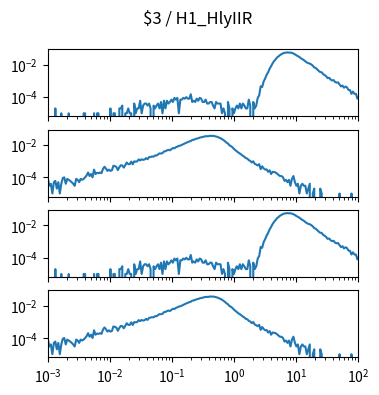

The matplotlib source for this figure: (Note: this script raises an exception after producing the figure.)
import matplotlib.pyplot as plt
import numpy as np

num_plots = 4

fig, ax = plt.subplots(num_plots, 1, sharex=True, sharey=True)
fig.set_size_inches(4, 1*num_plots)

fig.suptitle("$3 / H1_HlyIIR")

for a in ax:
    a.set_xscale('log')
    a.set_yscale('log')
    a.set_xlim(1.000000e-03, 1.000000e+02)

ax[0].plot([1.000000e-03,1.056818e-03,1.116863e-03,1.180321e-03,1.247384e-03,1.318257e-03,1.393157e-03,1.472313e-03,1.555966e-03,1.644372e-03,1.737801e-03,1.836538e-03,1.940886e-03,2.051162e-03,2.167704e-03,2.290868e-03,2.421029e-03,2.558586e-03,2.703958e-03,2.857591e-03,3.019952e-03,3.191538e-03,3.372873e-03,3.564511e-03,3.767038e-03,3.981072e-03,4.207266e-03,4.446313e-03,4.698941e-03,4.965923e-03,5.248075e-03,5.546257e-03,5.861382e-03,6.194411e-03,6.546362e-03,6.918310e-03,7.311391e-03,7.726806e-03,8.165824e-03,8.629785e-03,9.120108e-03,9.638290e-03,1.018591e-02,1.076465e-02,1.137627e-02,1.202264e-02,1.270574e-02,1.342765e-02,1.419058e-02,1.499685e-02,1.584893e-02,1.674943e-02,1.770109e-02,1.870682e-02,1.976970e-02,2.089296e-02,2.208005e-02,2.333458e-02,2.466039e-02,2.606154e-02,2.754229e-02,2.910717e-02,3.076097e-02,3.250873e-02,3.435579e-02,3.630781e-02,3.837072e-02,4.055085e-02,4.285485e-02,4.528976e-02,4.786301e-02,5.058247e-02,5.345644e-02,5.649370e-02,5.970353e-02,6.309573e-02,6.668068e-02,7.046931e-02,7.447320e-02,7.870458e-02,8.317638e-02,8.790225e-02,9.289664e-02,9.817479e-02,1.037528e-01,1.096478e-01,1.158777e-01,1.224616e-01,1.294196e-01,1.367729e-01,1.445440e-01,1.527566e-01,1.614359e-01,1.706082e-01,1.803018e-01,1.905461e-01,2.013724e-01,2.128139e-01,2.249055e-01,2.376840e-01,2.511886e-01,2.654606e-01,2.805434e-01,2.964831e-01,3.133286e-01,3.311311e-01,3.499452e-01,3.698282e-01,3.908409e-01,4.130475e-01,4.365158e-01,4.613176e-01,4.875285e-01,5.152286e-01,5.445027e-01,5.754399e-01,6.081350e-01,6.426877e-01,6.792036e-01,7.177943e-01,7.585776e-01,8.016781e-01,8.472274e-01,8.953648e-01,9.462372e-01,1.000000e+00,1.056818e+00,1.116863e+00,1.180321e+00,1.247384e+00,1.318257e+00,1.393157e+00,1.472313e+00,1.555966e+00,1.644372e+00,1.737801e+00,1.836538e+00,1.940886e+00,2.051162e+00,2.167704e+00,2.290868e+00,2.421029e+00,2.558586e+00,2.703958e+00,2.857591e+00,3.019952e+00,3.191538e+00,3.372873e+00,3.564511e+00,3.767038e+00,3.981072e+00,4.207266e+00,4.446313e+00,4.698941e+00,4.965923e+00,5.248075e+00,5.546257e+00,5.861382e+00,6.194411e+00,6.546362e+00,6.918310e+00,7.311391e+00,7.726806e+00,8.165824e+00,8.629785e+00,9.120108e+00,9.638290e+00,1.018591e+01,1.076465e+01,1.137627e+01,1.202264e+01,1.270574e+01,1.342765e+01,1.419058e+01,1.499685e+01,1.584893e+01,1.674943e+01,1.770109e+01,1.870682e+01,1.976970e+01,2.089296e+01,2.208005e+01,2.333458e+01,2.466039e+01,2.606154e+01,2.754229e+01,2.910717e+01,3.076097e+01,3.250873e+01,3.435579e+01,3.630781e+01,3.837072e+01,4.055085e+01,4.285485e+01,4.528976e+01,4.786301e+01,5.058247e+01,5.345644e+01,5.649370e+01,5.970353e+01,6.309573e+01,6.668068e+01,7.046931e+01,7.447320e+01,7.870458e+01,8.317638e+01,8.790225e+01,9.289664e+01,9.817479e+01,1.037528e+02,1.096478e+02,1.158777e+02,1.224616e+02,1.294196e+02,1.367729e+02,1.445440e+02,1.527566e+02,1.614359e+02,1.706082e+02,1.803018e+02,1.905461e+02,2.013724e+02,2.128139e+02,2.249055e+02,2.376840e+02,2.511886e+02,2.654606e+02,2.805434e+02,2.964831e+02,3.133286e+02,3.311311e+02,3.499452e+02,3.698282e+02,3.908409e+02,4.130475e+02,4.365158e+02,4.613176e+02,4.875285e+02,5.152286e+02,5.445027e+02,5.754399e+02,6.081350e+02,6.426877e+02,6.792036e+02,7.177943e+02,7.585776e+02,8.016781e+02,8.472274e+02,8.953648e+02,9.462372e+02,], [9.985820e-06,0.000000e+00,0.000000e+00,0.000000e+00,0.000000e+00,1.997164e-05,0.000000e+00,0.000000e+00,0.000000e+00,9.985820e-06,0.000000e+00,0.000000e+00,0.000000e+00,0.000000e+00,9.985820e-06,0.000000e+00,0.000000e+00,0.000000e+00,0.000000e+00,0.000000e+00,0.000000e+00,0.000000e+00,0.000000e+00,0.000000e+00,9.985820e-06,9.985820e-06,0.000000e+00,0.000000e+00,0.000000e+00,0.000000e+00,0.000000e+00,9.985820e-06,0.000000e+00,9.985820e-06,9.985820e-06,0.000000e+00,0.000000e+00,0.000000e+00,0.000000e+00,0.000000e+00,0.000000e+00,0.000000e+00,1.997164e-05,0.000000e+00,9.985820e-06,9.985820e-06,0.000000e+00,0.000000e+00,1.997164e-05,1.997164e-05,2.995746e-05,0.000000e+00,9.985820e-06,9.985820e-06,1.997164e-05,9.985820e-06,9.985820e-06,0.000000e+00,3.994328e-05,9.985820e-06,1.997164e-05,1.997164e-05,5.991492e-05,9.985820e-06,2.995746e-05,3.994328e-05,3.994328e-05,2.995746e-05,3.994328e-05,1.997164e-05,0.000000e+00,2.995746e-05,1.997164e-05,2.995746e-05,3.994328e-05,1.997164e-05,4.992910e-05,9.985820e-06,5.991492e-05,1.997164e-05,5.991492e-05,3.994328e-05,4.992910e-05,6.990074e-05,4.992910e-05,8.987238e-05,6.990074e-05,8.987238e-05,9.985820e-06,6.990074e-05,6.990074e-05,8.987238e-05,7.988656e-05,9.985820e-05,7.988656e-05,7.988656e-05,1.497873e-04,4.992910e-05,5.991492e-05,4.992910e-05,7.988656e-05,5.991492e-05,8.987238e-05,7.988656e-05,4.992910e-05,4.992910e-05,6.990074e-05,3.994328e-05,3.994328e-05,4.992910e-05,4.992910e-05,2.995746e-05,1.997164e-05,4.992910e-05,3.994328e-05,3.994328e-05,3.994328e-05,9.985820e-06,1.997164e-05,9.985820e-06,0.000000e+00,4.992910e-05,1.997164e-05,0.000000e+00,1.997164e-05,9.985820e-06,1.997164e-05,2.995746e-05,1.997164e-05,3.994328e-05,1.997164e-05,3.994328e-05,2.995746e-05,1.997164e-05,1.997164e-05,6.990074e-05,2.995746e-05,0.000000e+00,4.992910e-05,1.997164e-05,2.995746e-05,8.987238e-05,1.298157e-04,4.693335e-04,4.194044e-04,9.386671e-04,1.427972e-03,2.386611e-03,3.475065e-03,5.661960e-03,8.198358e-03,1.226259e-02,1.695592e-02,2.131973e-02,2.842963e-02,3.310299e-02,4.008308e-02,4.504603e-02,5.122726e-02,5.494198e-02,5.650976e-02,5.807753e-02,5.646981e-02,5.676939e-02,5.393341e-02,4.969943e-02,4.416728e-02,3.842544e-02,3.435122e-02,3.025704e-02,2.536398e-02,2.216852e-02,1.941243e-02,1.633680e-02,1.389028e-02,1.260211e-02,1.182321e-02,1.049510e-02,8.767550e-03,6.850273e-03,6.301053e-03,5.102754e-03,4.184059e-03,3.544966e-03,3.435122e-03,2.596313e-03,2.316710e-03,1.937249e-03,1.487887e-03,1.567774e-03,1.218270e-03,1.068483e-03,1.128398e-03,8.587805e-04,7.888798e-04,8.188373e-04,5.991492e-04,4.593477e-04,5.192626e-04,3.794612e-04,4.493619e-04,3.994328e-04,2.796030e-04,2.696171e-04,1.597731e-04,2.196880e-04,1.597731e-04,1.597731e-04,7.988656e-05,1.198298e-04,9.985820e-05,7.988656e-05,5.991492e-05,3.994328e-05,7.988656e-05,1.298157e-04,1.997164e-05,9.985820e-06,4.992910e-05,9.985820e-06,2.995746e-05,9.985820e-06,9.985820e-06,9.985820e-06,9.985820e-06,0.000000e+00,0.000000e+00,9.985820e-06,0.000000e+00,0.000000e+00,0.000000e+00,0.000000e+00,9.985820e-06,0.000000e+00,0.000000e+00,0.000000e+00,0.000000e+00,0.000000e+00,0.000000e+00,0.000000e+00,0.000000e+00,0.000000e+00,0.000000e+00,0.000000e+00,0.000000e+00,0.000000e+00,0.000000e+00,0.000000e+00,9.985820e-06,0.000000e+00,])
ax[1].plot([1.000000e-03,1.056818e-03,1.116863e-03,1.180321e-03,1.247384e-03,1.318257e-03,1.393157e-03,1.472313e-03,1.555966e-03,1.644372e-03,1.737801e-03,1.836538e-03,1.940886e-03,2.051162e-03,2.167704e-03,2.290868e-03,2.421029e-03,2.558586e-03,2.703958e-03,2.857591e-03,3.019952e-03,3.191538e-03,3.372873e-03,3.564511e-03,3.767038e-03,3.981072e-03,4.207266e-03,4.446313e-03,4.698941e-03,4.965923e-03,5.248075e-03,5.546257e-03,5.861382e-03,6.194411e-03,6.546362e-03,6.918310e-03,7.311391e-03,7.726806e-03,8.165824e-03,8.629785e-03,9.120108e-03,9.638290e-03,1.018591e-02,1.076465e-02,1.137627e-02,1.202264e-02,1.270574e-02,1.342765e-02,1.419058e-02,1.499685e-02,1.584893e-02,1.674943e-02,1.770109e-02,1.870682e-02,1.976970e-02,2.089296e-02,2.208005e-02,2.333458e-02,2.466039e-02,2.606154e-02,2.754229e-02,2.910717e-02,3.076097e-02,3.250873e-02,3.435579e-02,3.630781e-02,3.837072e-02,4.055085e-02,4.285485e-02,4.528976e-02,4.786301e-02,5.058247e-02,5.345644e-02,5.649370e-02,5.970353e-02,6.309573e-02,6.668068e-02,7.046931e-02,7.447320e-02,7.870458e-02,8.317638e-02,8.790225e-02,9.289664e-02,9.817479e-02,1.037528e-01,1.096478e-01,1.158777e-01,1.224616e-01,1.294196e-01,1.367729e-01,1.445440e-01,1.527566e-01,1.614359e-01,1.706082e-01,1.803018e-01,1.905461e-01,2.013724e-01,2.128139e-01,2.249055e-01,2.376840e-01,2.511886e-01,2.654606e-01,2.805434e-01,2.964831e-01,3.133286e-01,3.311311e-01,3.499452e-01,3.698282e-01,3.908409e-01,4.130475e-01,4.365158e-01,4.613176e-01,4.875285e-01,5.152286e-01,5.445027e-01,5.754399e-01,6.081350e-01,6.426877e-01,6.792036e-01,7.177943e-01,7.585776e-01,8.016781e-01,8.472274e-01,8.953648e-01,9.462372e-01,1.000000e+00,1.056818e+00,1.116863e+00,1.180321e+00,1.247384e+00,1.318257e+00,1.393157e+00,1.472313e+00,1.555966e+00,1.644372e+00,1.737801e+00,1.836538e+00,1.940886e+00,2.051162e+00,2.167704e+00,2.290868e+00,2.421029e+00,2.558586e+00,2.703958e+00,2.857591e+00,3.019952e+00,3.191538e+00,3.372873e+00,3.564511e+00,3.767038e+00,3.981072e+00,4.207266e+00,4.446313e+00,4.698941e+00,4.965923e+00,5.248075e+00,5.546257e+00,5.861382e+00,6.194411e+00,6.546362e+00,6.918310e+00,7.311391e+00,7.726806e+00,8.165824e+00,8.629785e+00,9.120108e+00,9.638290e+00,1.018591e+01,1.076465e+01,1.137627e+01,1.202264e+01,1.270574e+01,1.342765e+01,1.419058e+01,1.499685e+01,1.584893e+01,1.674943e+01,1.770109e+01,1.870682e+01,1.976970e+01,2.089296e+01,2.208005e+01,2.333458e+01,2.466039e+01,2.606154e+01,2.754229e+01,2.910717e+01,3.076097e+01,3.250873e+01,3.435579e+01,3.630781e+01,3.837072e+01,4.055085e+01,4.285485e+01,4.528976e+01,4.786301e+01,5.058247e+01,5.345644e+01,5.649370e+01,5.970353e+01,6.309573e+01,6.668068e+01,7.046931e+01,7.447320e+01,7.870458e+01,8.317638e+01,8.790225e+01,9.289664e+01,9.817479e+01,1.037528e+02,1.096478e+02,1.158777e+02,1.224616e+02,1.294196e+02,1.367729e+02,1.445440e+02,1.527566e+02,1.614359e+02,1.706082e+02,1.803018e+02,1.905461e+02,2.013724e+02,2.128139e+02,2.249055e+02,2.376840e+02,2.511886e+02,2.654606e+02,2.805434e+02,2.964831e+02,3.133286e+02,3.311311e+02,3.499452e+02,3.698282e+02,3.908409e+02,4.130475e+02,4.365158e+02,4.613176e+02,4.875285e+02,5.152286e+02,5.445027e+02,5.754399e+02,6.081350e+02,6.426877e+02,6.792036e+02,7.177943e+02,7.585776e+02,8.016781e+02,8.472274e+02,8.953648e+02,9.462372e+02,], [8.154279e-05,3.057855e-05,4.077139e-05,1.019285e-05,5.096424e-05,6.115709e-05,2.038570e-05,5.096424e-05,1.019285e-05,4.077139e-05,9.173564e-05,1.019285e-04,4.077139e-05,8.154279e-05,7.134994e-05,6.115709e-05,5.096424e-05,4.077139e-05,3.057855e-05,8.154279e-05,7.134994e-05,5.096424e-05,8.154279e-05,7.134994e-05,8.154279e-05,1.019285e-04,1.325070e-04,2.038570e-04,1.223142e-04,1.630856e-04,1.019285e-04,3.057855e-04,1.630856e-04,1.936641e-04,1.834713e-04,2.038570e-04,1.834713e-04,3.363640e-04,4.586782e-04,3.567497e-04,2.548212e-04,3.057855e-04,2.548212e-04,2.752069e-04,5.300281e-04,4.994496e-04,4.484853e-04,2.853998e-04,4.280996e-04,5.707995e-04,5.504138e-04,4.077139e-04,5.911852e-04,8.358136e-04,6.625352e-04,6.625352e-04,9.581278e-04,6.523423e-04,9.887063e-04,9.479349e-04,9.887063e-04,1.304685e-03,1.131406e-03,1.325070e-03,1.223142e-03,1.294492e-03,1.569699e-03,1.345456e-03,1.814327e-03,1.865291e-03,1.977413e-03,1.936641e-03,2.293391e-03,2.273005e-03,2.660334e-03,3.078240e-03,3.006890e-03,3.200554e-03,4.077139e-03,4.158682e-03,4.739675e-03,5.116810e-03,4.770253e-03,5.626452e-03,6.594773e-03,6.339952e-03,7.410201e-03,8.042158e-03,8.949321e-03,9.346842e-03,1.038651e-02,1.170139e-02,1.288376e-02,1.403555e-02,1.530966e-02,1.676724e-02,1.780691e-02,2.088515e-02,2.134383e-02,2.355567e-02,2.534961e-02,2.658295e-02,2.911078e-02,3.025237e-02,3.191381e-02,3.355486e-02,3.568516e-02,3.539976e-02,3.580748e-02,3.800913e-02,3.677580e-02,3.779508e-02,3.588902e-02,3.364659e-02,3.221959e-02,2.912097e-02,2.681738e-02,2.338239e-02,2.054878e-02,1.741958e-02,1.430057e-02,1.256778e-02,9.703592e-03,8.694500e-03,7.400008e-03,5.840502e-03,4.882375e-03,4.005790e-03,3.445183e-03,3.017083e-03,2.588984e-03,2.171077e-03,1.906063e-03,1.569699e-03,1.467770e-03,1.172178e-03,1.060056e-03,8.460064e-04,9.988992e-04,6.931137e-04,6.319566e-04,5.504138e-04,6.625352e-04,3.261712e-04,4.892567e-04,3.669426e-04,3.057855e-04,3.159783e-04,2.242427e-04,2.752069e-04,1.630856e-04,2.242427e-04,2.140498e-04,2.038570e-04,1.732784e-04,1.426999e-04,1.223142e-04,1.223142e-04,1.019285e-04,6.115709e-05,7.134994e-05,5.096424e-05,7.134994e-05,3.057855e-05,8.154279e-05,1.223142e-04,5.096424e-05,3.057855e-05,4.077139e-05,1.019285e-05,3.057855e-05,4.077139e-05,3.057855e-05,3.057855e-05,1.019285e-05,2.038570e-05,4.077139e-05,0.000000e+00,1.019285e-05,2.038570e-05,0.000000e+00,0.000000e+00,0.000000e+00,2.038570e-05,1.019285e-05,0.000000e+00,0.000000e+00,0.000000e+00,0.000000e+00,0.000000e+00,0.000000e+00,0.000000e+00,0.000000e+00,0.000000e+00,0.000000e+00,0.000000e+00,1.019285e-05,0.000000e+00,0.000000e+00,0.000000e+00,0.000000e+00,0.000000e+00,0.000000e+00,0.000000e+00,1.019285e-05,0.000000e+00,0.000000e+00,0.000000e+00,0.000000e+00,0.000000e+00,0.000000e+00,0.000000e+00,0.000000e+00,0.000000e+00,0.000000e+00,0.000000e+00,0.000000e+00,0.000000e+00,0.000000e+00,0.000000e+00,0.000000e+00,0.000000e+00,0.000000e+00,0.000000e+00,0.000000e+00,0.000000e+00,0.000000e+00,0.000000e+00,0.000000e+00,0.000000e+00,0.000000e+00,0.000000e+00,0.000000e+00,0.000000e+00,0.000000e+00,0.000000e+00,0.000000e+00,0.000000e+00,0.000000e+00,0.000000e+00,0.000000e+00,0.000000e+00,0.000000e+00,0.000000e+00,0.000000e+00,0.000000e+00,0.000000e+00,0.000000e+00,0.000000e+00,0.000000e+00,])
ax[2].plot([1.000000e-03,1.056818e-03,1.116863e-03,1.180321e-03,1.247384e-03,1.318257e-03,1.393157e-03,1.472313e-03,1.555966e-03,1.644372e-03,1.737801e-03,1.836538e-03,1.940886e-03,2.051162e-03,2.167704e-03,2.290868e-03,2.421029e-03,2.558586e-03,2.703958e-03,2.857591e-03,3.019952e-03,3.191538e-03,3.372873e-03,3.564511e-03,3.767038e-03,3.981072e-03,4.207266e-03,4.446313e-03,4.698941e-03,4.965923e-03,5.248075e-03,5.546257e-03,5.861382e-03,6.194411e-03,6.546362e-03,6.918310e-03,7.311391e-03,7.726806e-03,8.165824e-03,8.629785e-03,9.120108e-03,9.638290e-03,1.018591e-02,1.076465e-02,1.137627e-02,1.202264e-02,1.270574e-02,1.342765e-02,1.419058e-02,1.499685e-02,1.584893e-02,1.674943e-02,1.770109e-02,1.870682e-02,1.976970e-02,2.089296e-02,2.208005e-02,2.333458e-02,2.466039e-02,2.606154e-02,2.754229e-02,2.910717e-02,3.076097e-02,3.250873e-02,3.435579e-02,3.630781e-02,3.837072e-02,4.055085e-02,4.285485e-02,4.528976e-02,4.786301e-02,5.058247e-02,5.345644e-02,5.649370e-02,5.970353e-02,6.309573e-02,6.668068e-02,7.046931e-02,7.447320e-02,7.870458e-02,8.317638e-02,8.790225e-02,9.289664e-02,9.817479e-02,1.037528e-01,1.096478e-01,1.158777e-01,1.224616e-01,1.294196e-01,1.367729e-01,1.445440e-01,1.527566e-01,1.614359e-01,1.706082e-01,1.803018e-01,1.905461e-01,2.013724e-01,2.128139e-01,2.249055e-01,2.376840e-01,2.511886e-01,2.654606e-01,2.805434e-01,2.964831e-01,3.133286e-01,3.311311e-01,3.499452e-01,3.698282e-01,3.908409e-01,4.130475e-01,4.365158e-01,4.613176e-01,4.875285e-01,5.152286e-01,5.445027e-01,5.754399e-01,6.081350e-01,6.426877e-01,6.792036e-01,7.177943e-01,7.585776e-01,8.016781e-01,8.472274e-01,8.953648e-01,9.462372e-01,1.000000e+00,1.056818e+00,1.116863e+00,1.180321e+00,1.247384e+00,1.318257e+00,1.393157e+00,1.472313e+00,1.555966e+00,1.644372e+00,1.737801e+00,1.836538e+00,1.940886e+00,2.051162e+00,2.167704e+00,2.290868e+00,2.421029e+00,2.558586e+00,2.703958e+00,2.857591e+00,3.019952e+00,3.191538e+00,3.372873e+00,3.564511e+00,3.767038e+00,3.981072e+00,4.207266e+00,4.446313e+00,4.698941e+00,4.965923e+00,5.248075e+00,5.546257e+00,5.861382e+00,6.194411e+00,6.546362e+00,6.918310e+00,7.311391e+00,7.726806e+00,8.165824e+00,8.629785e+00,9.120108e+00,9.638290e+00,1.018591e+01,1.076465e+01,1.137627e+01,1.202264e+01,1.270574e+01,1.342765e+01,1.419058e+01,1.499685e+01,1.584893e+01,1.674943e+01,1.770109e+01,1.870682e+01,1.976970e+01,2.089296e+01,2.208005e+01,2.333458e+01,2.466039e+01,2.606154e+01,2.754229e+01,2.910717e+01,3.076097e+01,3.250873e+01,3.435579e+01,3.630781e+01,3.837072e+01,4.055085e+01,4.285485e+01,4.528976e+01,4.786301e+01,5.058247e+01,5.345644e+01,5.649370e+01,5.970353e+01,6.309573e+01,6.668068e+01,7.046931e+01,7.447320e+01,7.870458e+01,8.317638e+01,8.790225e+01,9.289664e+01,9.817479e+01,1.037528e+02,1.096478e+02,1.158777e+02,1.224616e+02,1.294196e+02,1.367729e+02,1.445440e+02,1.527566e+02,1.614359e+02,1.706082e+02,1.803018e+02,1.905461e+02,2.013724e+02,2.128139e+02,2.249055e+02,2.376840e+02,2.511886e+02,2.654606e+02,2.805434e+02,2.964831e+02,3.133286e+02,3.311311e+02,3.499452e+02,3.698282e+02,3.908409e+02,4.130475e+02,4.365158e+02,4.613176e+02,4.875285e+02,5.152286e+02,5.445027e+02,5.754399e+02,6.081350e+02,6.426877e+02,6.792036e+02,7.177943e+02,7.585776e+02,8.016781e+02,8.472274e+02,8.953648e+02,9.462372e+02,], [9.985820e-06,0.000000e+00,0.000000e+00,0.000000e+00,0.000000e+00,1.997164e-05,0.000000e+00,0.000000e+00,0.000000e+00,9.985820e-06,0.000000e+00,0.000000e+00,0.000000e+00,0.000000e+00,9.985820e-06,0.000000e+00,0.000000e+00,0.000000e+00,0.000000e+00,0.000000e+00,0.000000e+00,0.000000e+00,0.000000e+00,0.000000e+00,9.985820e-06,9.985820e-06,0.000000e+00,0.000000e+00,0.000000e+00,0.000000e+00,0.000000e+00,9.985820e-06,0.000000e+00,9.985820e-06,9.985820e-06,0.000000e+00,0.000000e+00,0.000000e+00,0.000000e+00,0.000000e+00,0.000000e+00,0.000000e+00,1.997164e-05,0.000000e+00,9.985820e-06,9.985820e-06,0.000000e+00,0.000000e+00,1.997164e-05,1.997164e-05,2.995746e-05,0.000000e+00,9.985820e-06,9.985820e-06,1.997164e-05,9.985820e-06,9.985820e-06,0.000000e+00,3.994328e-05,9.985820e-06,1.997164e-05,1.997164e-05,5.991492e-05,9.985820e-06,2.995746e-05,3.994328e-05,3.994328e-05,2.995746e-05,3.994328e-05,1.997164e-05,0.000000e+00,2.995746e-05,1.997164e-05,2.995746e-05,3.994328e-05,1.997164e-05,4.992910e-05,9.985820e-06,5.991492e-05,1.997164e-05,5.991492e-05,3.994328e-05,4.992910e-05,6.990074e-05,4.992910e-05,8.987238e-05,6.990074e-05,8.987238e-05,9.985820e-06,6.990074e-05,6.990074e-05,8.987238e-05,7.988656e-05,9.985820e-05,7.988656e-05,7.988656e-05,1.497873e-04,4.992910e-05,5.991492e-05,4.992910e-05,7.988656e-05,5.991492e-05,8.987238e-05,7.988656e-05,4.992910e-05,4.992910e-05,6.990074e-05,3.994328e-05,3.994328e-05,4.992910e-05,4.992910e-05,2.995746e-05,1.997164e-05,4.992910e-05,3.994328e-05,3.994328e-05,3.994328e-05,9.985820e-06,1.997164e-05,9.985820e-06,0.000000e+00,4.992910e-05,1.997164e-05,0.000000e+00,1.997164e-05,9.985820e-06,1.997164e-05,2.995746e-05,1.997164e-05,3.994328e-05,1.997164e-05,3.994328e-05,2.995746e-05,1.997164e-05,1.997164e-05,6.990074e-05,2.995746e-05,0.000000e+00,4.992910e-05,1.997164e-05,2.995746e-05,8.987238e-05,1.298157e-04,4.693335e-04,4.194044e-04,9.386671e-04,1.427972e-03,2.386611e-03,3.475065e-03,5.661960e-03,8.198358e-03,1.226259e-02,1.695592e-02,2.131973e-02,2.842963e-02,3.310299e-02,4.008308e-02,4.504603e-02,5.122726e-02,5.494198e-02,5.650976e-02,5.807753e-02,5.646981e-02,5.676939e-02,5.393341e-02,4.969943e-02,4.416728e-02,3.842544e-02,3.435122e-02,3.025704e-02,2.536398e-02,2.216852e-02,1.941243e-02,1.633680e-02,1.389028e-02,1.260211e-02,1.182321e-02,1.049510e-02,8.767550e-03,6.850273e-03,6.301053e-03,5.102754e-03,4.184059e-03,3.544966e-03,3.435122e-03,2.596313e-03,2.316710e-03,1.937249e-03,1.487887e-03,1.567774e-03,1.218270e-03,1.068483e-03,1.128398e-03,8.587805e-04,7.888798e-04,8.188373e-04,5.991492e-04,4.593477e-04,5.192626e-04,3.794612e-04,4.493619e-04,3.994328e-04,2.796030e-04,2.696171e-04,1.597731e-04,2.196880e-04,1.597731e-04,1.597731e-04,7.988656e-05,1.198298e-04,9.985820e-05,7.988656e-05,5.991492e-05,3.994328e-05,7.988656e-05,1.298157e-04,1.997164e-05,9.985820e-06,4.992910e-05,9.985820e-06,2.995746e-05,9.985820e-06,9.985820e-06,9.985820e-06,9.985820e-06,0.000000e+00,0.000000e+00,9.985820e-06,0.000000e+00,0.000000e+00,0.000000e+00,0.000000e+00,9.985820e-06,0.000000e+00,0.000000e+00,0.000000e+00,0.000000e+00,0.000000e+00,0.000000e+00,0.000000e+00,0.000000e+00,0.000000e+00,0.000000e+00,0.000000e+00,0.000000e+00,0.000000e+00,0.000000e+00,0.000000e+00,9.985820e-06,0.000000e+00,])
ax[3].plot([1.000000e-03,1.056818e-03,1.116863e-03,1.180321e-03,1.247384e-03,1.318257e-03,1.393157e-03,1.472313e-03,1.555966e-03,1.644372e-03,1.737801e-03,1.836538e-03,1.940886e-03,2.051162e-03,2.167704e-03,2.290868e-03,2.421029e-03,2.558586e-03,2.703958e-03,2.857591e-03,3.019952e-03,3.191538e-03,3.372873e-03,3.564511e-03,3.767038e-03,3.981072e-03,4.207266e-03,4.446313e-03,4.698941e-03,4.965923e-03,5.248075e-03,5.546257e-03,5.861382e-03,6.194411e-03,6.546362e-03,6.918310e-03,7.311391e-03,7.726806e-03,8.165824e-03,8.629785e-03,9.120108e-03,9.638290e-03,1.018591e-02,1.076465e-02,1.137627e-02,1.202264e-02,1.270574e-02,1.342765e-02,1.419058e-02,1.499685e-02,1.584893e-02,1.674943e-02,1.770109e-02,1.870682e-02,1.976970e-02,2.089296e-02,2.208005e-02,2.333458e-02,2.466039e-02,2.606154e-02,2.754229e-02,2.910717e-02,3.076097e-02,3.250873e-02,3.435579e-02,3.630781e-02,3.837072e-02,4.055085e-02,4.285485e-02,4.528976e-02,4.786301e-02,5.058247e-02,5.345644e-02,5.649370e-02,5.970353e-02,6.309573e-02,6.668068e-02,7.046931e-02,7.447320e-02,7.870458e-02,8.317638e-02,8.790225e-02,9.289664e-02,9.817479e-02,1.037528e-01,1.096478e-01,1.158777e-01,1.224616e-01,1.294196e-01,1.367729e-01,1.445440e-01,1.527566e-01,1.614359e-01,1.706082e-01,1.803018e-01,1.905461e-01,2.013724e-01,2.128139e-01,2.249055e-01,2.376840e-01,2.511886e-01,2.654606e-01,2.805434e-01,2.964831e-01,3.133286e-01,3.311311e-01,3.499452e-01,3.698282e-01,3.908409e-01,4.130475e-01,4.365158e-01,4.613176e-01,4.875285e-01,5.152286e-01,5.445027e-01,5.754399e-01,6.081350e-01,6.426877e-01,6.792036e-01,7.177943e-01,7.585776e-01,8.016781e-01,8.472274e-01,8.953648e-01,9.462372e-01,1.000000e+00,1.056818e+00,1.116863e+00,1.180321e+00,1.247384e+00,1.318257e+00,1.393157e+00,1.472313e+00,1.555966e+00,1.644372e+00,1.737801e+00,1.836538e+00,1.940886e+00,2.051162e+00,2.167704e+00,2.290868e+00,2.421029e+00,2.558586e+00,2.703958e+00,2.857591e+00,3.019952e+00,3.191538e+00,3.372873e+00,3.564511e+00,3.767038e+00,3.981072e+00,4.207266e+00,4.446313e+00,4.698941e+00,4.965923e+00,5.248075e+00,5.546257e+00,5.861382e+00,6.194411e+00,6.546362e+00,6.918310e+00,7.311391e+00,7.726806e+00,8.165824e+00,8.629785e+00,9.120108e+00,9.638290e+00,1.018591e+01,1.076465e+01,1.137627e+01,1.202264e+01,1.270574e+01,1.342765e+01,1.419058e+01,1.499685e+01,1.584893e+01,1.674943e+01,1.770109e+01,1.870682e+01,1.976970e+01,2.089296e+01,2.208005e+01,2.333458e+01,2.466039e+01,2.606154e+01,2.754229e+01,2.910717e+01,3.076097e+01,3.250873e+01,3.435579e+01,3.630781e+01,3.837072e+01,4.055085e+01,4.285485e+01,4.528976e+01,4.786301e+01,5.058247e+01,5.345644e+01,5.649370e+01,5.970353e+01,6.309573e+01,6.668068e+01,7.046931e+01,7.447320e+01,7.870458e+01,8.317638e+01,8.790225e+01,9.289664e+01,9.817479e+01,1.037528e+02,1.096478e+02,1.158777e+02,1.224616e+02,1.294196e+02,1.367729e+02,1.445440e+02,1.527566e+02,1.614359e+02,1.706082e+02,1.803018e+02,1.905461e+02,2.013724e+02,2.128139e+02,2.249055e+02,2.376840e+02,2.511886e+02,2.654606e+02,2.805434e+02,2.964831e+02,3.133286e+02,3.311311e+02,3.499452e+02,3.698282e+02,3.908409e+02,4.130475e+02,4.365158e+02,4.613176e+02,4.875285e+02,5.152286e+02,5.445027e+02,5.754399e+02,6.081350e+02,6.426877e+02,6.792036e+02,7.177943e+02,7.585776e+02,8.016781e+02,8.472274e+02,8.953648e+02,9.462372e+02,], [8.154279e-05,3.057855e-05,4.077139e-05,1.019285e-05,5.096424e-05,6.115709e-05,2.038570e-05,5.096424e-05,1.019285e-05,4.077139e-05,9.173564e-05,1.019285e-04,4.077139e-05,8.154279e-05,7.134994e-05,6.115709e-05,5.096424e-05,4.077139e-05,3.057855e-05,8.154279e-05,7.134994e-05,5.096424e-05,8.154279e-05,7.134994e-05,8.154279e-05,1.019285e-04,1.325070e-04,2.038570e-04,1.223142e-04,1.630856e-04,1.019285e-04,3.057855e-04,1.630856e-04,1.936641e-04,1.834713e-04,2.038570e-04,1.834713e-04,3.363640e-04,4.586782e-04,3.567497e-04,2.548212e-04,3.057855e-04,2.548212e-04,2.752069e-04,5.300281e-04,4.994496e-04,4.484853e-04,2.853998e-04,4.280996e-04,5.707995e-04,5.504138e-04,4.077139e-04,5.911852e-04,8.358136e-04,6.625352e-04,6.625352e-04,9.581278e-04,6.523423e-04,9.887063e-04,9.479349e-04,9.887063e-04,1.304685e-03,1.131406e-03,1.325070e-03,1.223142e-03,1.294492e-03,1.569699e-03,1.345456e-03,1.814327e-03,1.865291e-03,1.977413e-03,1.936641e-03,2.293391e-03,2.273005e-03,2.660334e-03,3.078240e-03,3.006890e-03,3.200554e-03,4.077139e-03,4.158682e-03,4.739675e-03,5.116810e-03,4.770253e-03,5.626452e-03,6.594773e-03,6.339952e-03,7.410201e-03,8.042158e-03,8.949321e-03,9.346842e-03,1.038651e-02,1.170139e-02,1.288376e-02,1.403555e-02,1.530966e-02,1.676724e-02,1.780691e-02,2.088515e-02,2.134383e-02,2.355567e-02,2.534961e-02,2.658295e-02,2.911078e-02,3.025237e-02,3.191381e-02,3.355486e-02,3.568516e-02,3.539976e-02,3.580748e-02,3.800913e-02,3.677580e-02,3.779508e-02,3.588902e-02,3.364659e-02,3.221959e-02,2.912097e-02,2.681738e-02,2.338239e-02,2.054878e-02,1.741958e-02,1.430057e-02,1.256778e-02,9.703592e-03,8.694500e-03,7.400008e-03,5.840502e-03,4.882375e-03,4.005790e-03,3.445183e-03,3.017083e-03,2.588984e-03,2.171077e-03,1.906063e-03,1.569699e-03,1.467770e-03,1.172178e-03,1.060056e-03,8.460064e-04,9.988992e-04,6.931137e-04,6.319566e-04,5.504138e-04,6.625352e-04,3.261712e-04,4.892567e-04,3.669426e-04,3.057855e-04,3.159783e-04,2.242427e-04,2.752069e-04,1.630856e-04,2.242427e-04,2.140498e-04,2.038570e-04,1.732784e-04,1.426999e-04,1.223142e-04,1.223142e-04,1.019285e-04,6.115709e-05,7.134994e-05,5.096424e-05,7.134994e-05,3.057855e-05,8.154279e-05,1.223142e-04,5.096424e-05,3.057855e-05,4.077139e-05,1.019285e-05,3.057855e-05,4.077139e-05,3.057855e-05,3.057855e-05,1.019285e-05,2.038570e-05,4.077139e-05,0.000000e+00,1.019285e-05,2.038570e-05,0.000000e+00,0.000000e+00,0.000000e+00,2.038570e-05,1.019285e-05,0.000000e+00,0.000000e+00,0.000000e+00,0.000000e+00,0.000000e+00,0.000000e+00,0.000000e+00,0.000000e+00,0.000000e+00,0.000000e+00,0.000000e+00,1.019285e-05,0.000000e+00,0.000000e+00,0.000000e+00,0.000000e+00,0.000000e+00,0.000000e+00,0.000000e+00,1.019285e-05,0.000000e+00,0.000000e+00,0.000000e+00,0.000000e+00,0.000000e+00,0.000000e+00,0.000000e+00,0.000000e+00,0.000000e+00,0.000000e+00,0.000000e+00,0.000000e+00,0.000000e+00,0.000000e+00,0.000000e+00,0.000000e+00,0.000000e+00,0.000000e+00,0.000000e+00,0.000000e+00,0.000000e+00,0.000000e+00,0.000000e+00,0.000000e+00,0.000000e+00,0.000000e+00,0.000000e+00,0.000000e+00,0.000000e+00,0.000000e+00,0.000000e+00,0.000000e+00,0.000000e+00,0.000000e+00,0.000000e+00,0.000000e+00,0.000000e+00,0.000000e+00,0.000000e+00,0.000000e+00,0.000000e+00,0.000000e+00,0.000000e+00,0.000000e+00,0.000000e+00,])


plt.savefig("/root/output/cytometry_plot_$3_H1_HlyIIR.png", bbox_inches='tight')
